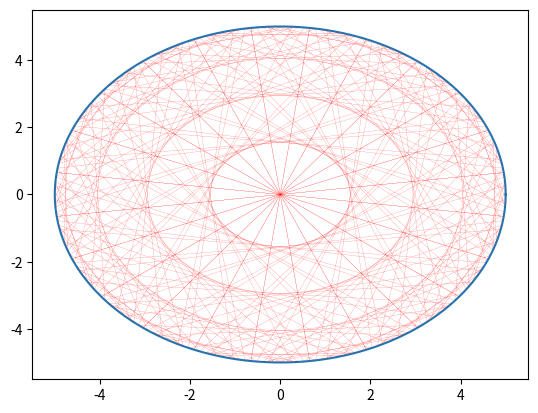

The script that saved this image:
import numpy as np
import matplotlib.pyplot as plt

r = np.arange(0, 2*np.pi + np.pi/1000, np.pi/1000)

x = [5 * np.cos(i) for i in r]
y = [5 * np.sin(i) for i in r]

plt.plot(x, y)



n = 240

m = 7417
nx, ny = [], []

dn = 2*np.pi/n

for i in range (n):
    nx.append(5 * np.cos(i*dn))
    ny.append(5 * np.sin(i*dn))
    
# plt.plot(nx, ny, 'ro')




for i in range (n):
    n1 = i
    n2 = (i*m)%n
    
    plt.plot([nx[n1], nx[n2]], [ny[n1], ny[n2]], c = 'r', lw = .1)